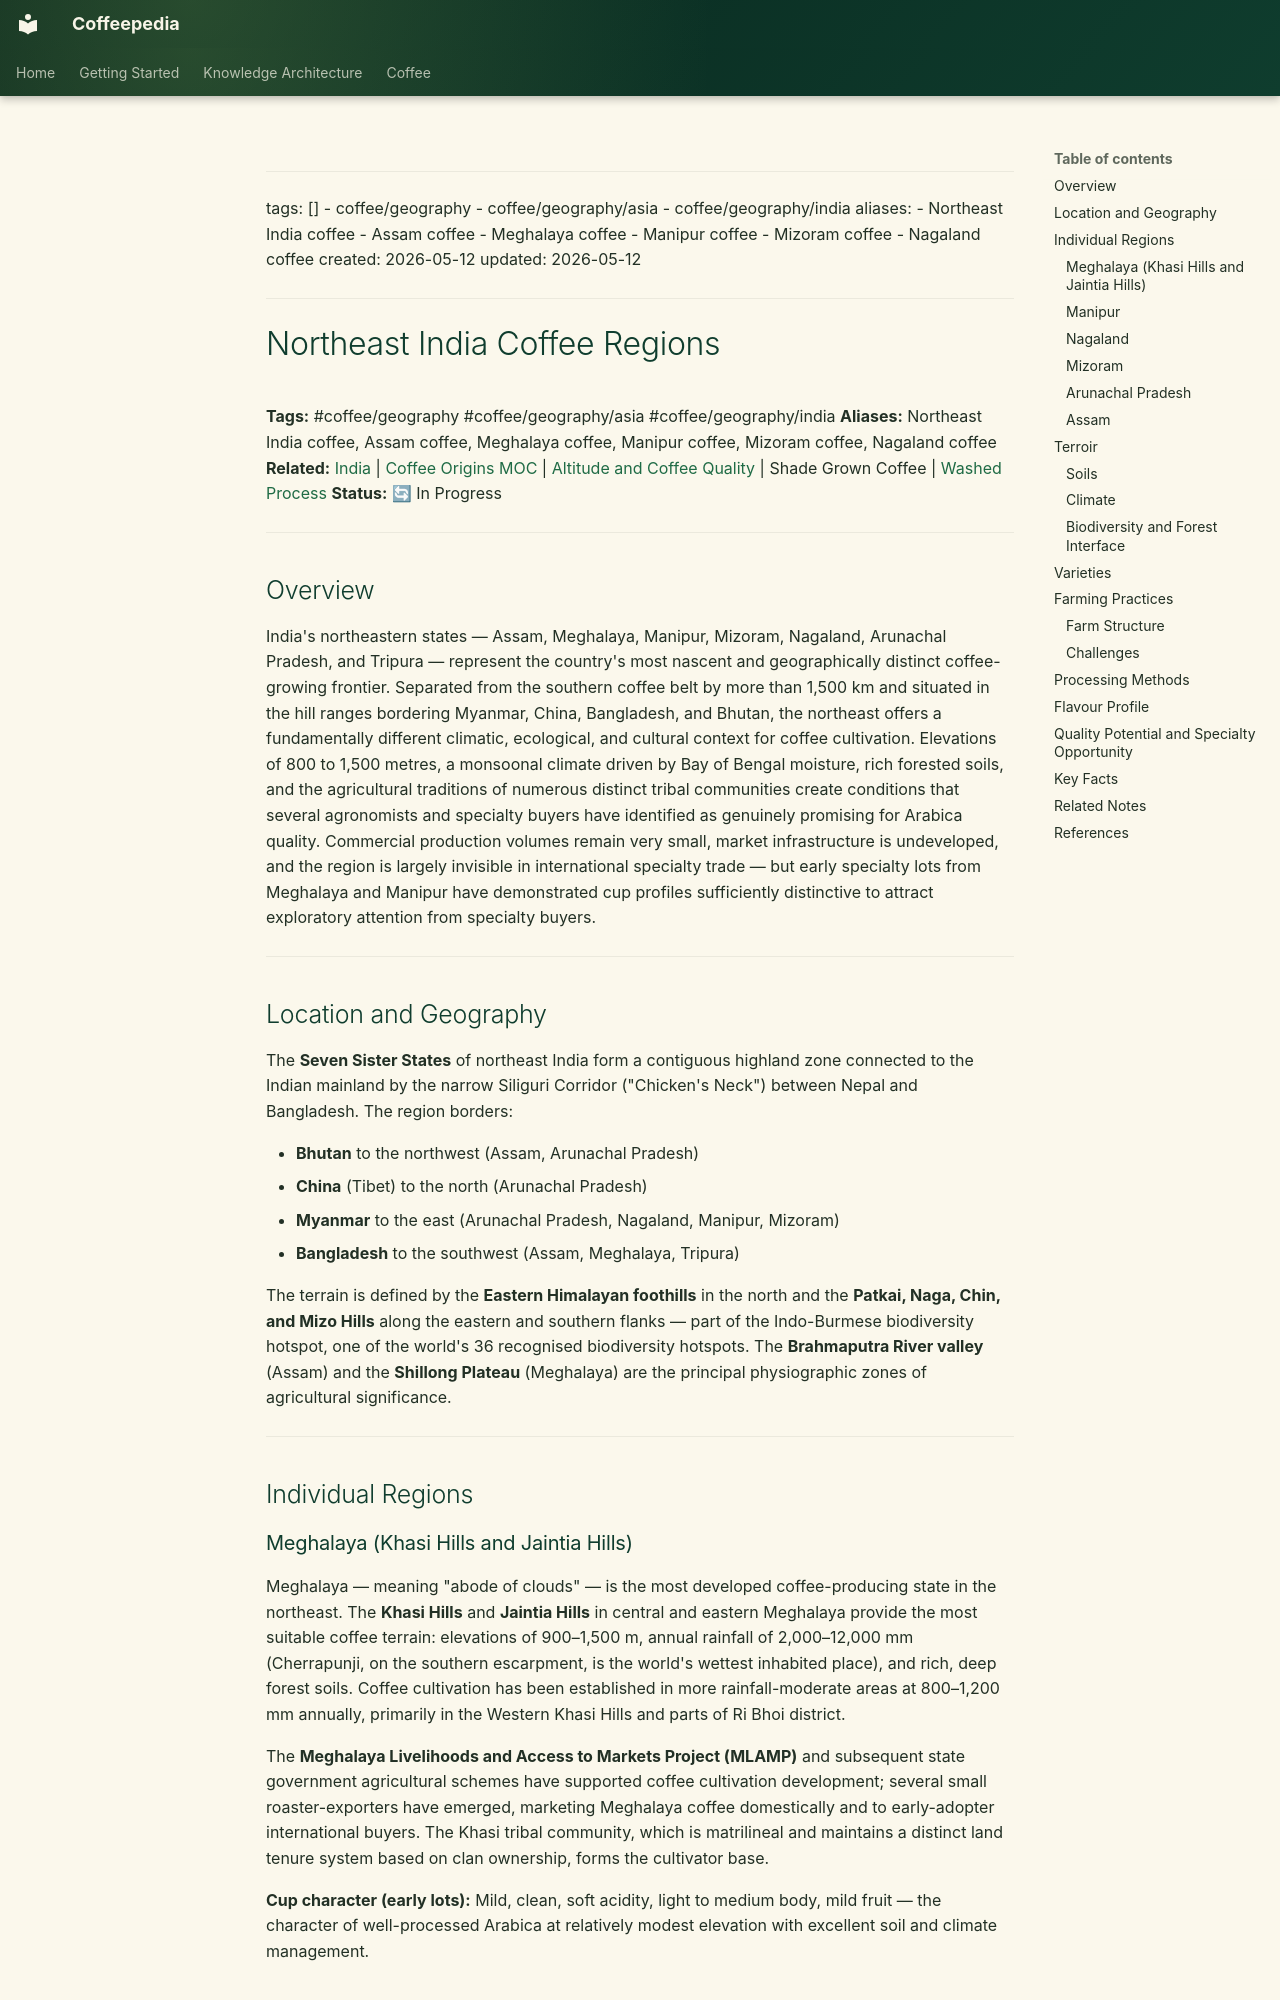

repository: Vauldt/all-about-coffee · page: coffee/coffee-geography/northeast-india-coffee-regions/index.html · generator: mkdocs

---
tags: []
  - coffee/geography
  - coffee/geography/asia
  - coffee/geography/india
aliases:
  - Northeast India coffee
  - Assam coffee
  - Meghalaya coffee
  - Manipur coffee
  - Mizoram coffee
  - Nagaland coffee
created: 2026-05-12
updated: 2026-05-12
---

# Northeast India Coffee Regions

**Tags:** #coffee/geography #coffee/geography/asia #coffee/geography/india
**Aliases:** Northeast India coffee, Assam coffee, Meghalaya coffee, Manipur coffee, Mizoram coffee, Nagaland coffee
**Related:** [India](india.md) | [Coffee Origins MOC](../maps-of-content/coffee-origins-moc.md) | [Altitude and Coffee Quality](../altitude-and-coffee-quality.md) | Shade Grown Coffee | [Washed Process](../coffee-processing/washed-process.md)
**Status:** 🔄 In Progress

---

## Overview

India's northeastern states — Assam, Meghalaya, Manipur, Mizoram, Nagaland, Arunachal Pradesh, and Tripura — represent the country's most nascent and geographically distinct coffee-growing frontier. Separated from the southern coffee belt by more than 1,500 km and situated in the hill ranges bordering Myanmar, China, Bangladesh, and Bhutan, the northeast offers a fundamentally different climatic, ecological, and cultural context for coffee cultivation. Elevations of 800 to 1,500 metres, a monsoonal climate driven by Bay of Bengal moisture, rich forested soils, and the agricultural traditions of numerous distinct tribal communities create conditions that several agronomists and specialty buyers have identified as genuinely promising for Arabica quality. Commercial production volumes remain very small, market infrastructure is undeveloped, and the region is largely invisible in international specialty trade — but early specialty lots from Meghalaya and Manipur have demonstrated cup profiles sufficiently distinctive to attract exploratory attention from specialty buyers.

---

## Location and Geography

The **Seven Sister States** of northeast India form a contiguous highland zone connected to the Indian mainland by the narrow Siliguri Corridor ("Chicken's Neck") between Nepal and Bangladesh. The region borders:

- **Bhutan** to the northwest (Assam, Arunachal Pradesh)
- **China** (Tibet) to the north (Arunachal Pradesh)
- **Myanmar** to the east (Arunachal Pradesh, Nagaland, Manipur, Mizoram)
- **Bangladesh** to the southwest (Assam, Meghalaya, Tripura)

The terrain is defined by the **Eastern Himalayan foothills** in the north and the **Patkai, Naga, Chin, and Mizo Hills** along the eastern and southern flanks — part of the Indo-Burmese biodiversity hotspot, one of the world's 36 recognised biodiversity hotspots. The **Brahmaputra River valley** (Assam) and the **Shillong Plateau** (Meghalaya) are the principal physiographic zones of agricultural significance.

---

## Individual Regions

### Meghalaya (Khasi Hills and Jaintia Hills)

Meghalaya — meaning "abode of clouds" — is the most developed coffee-producing state in the northeast. The **Khasi Hills** and **Jaintia Hills** in central and eastern Meghalaya provide the most suitable coffee terrain: elevations of 900–1,500 m, annual rainfall of 2,000–12,000 mm (Cherrapunji, on the southern escarpment, is the world's wettest inhabited place), and rich, deep forest soils. Coffee cultivation has been established in more rainfall-moderate areas at 800–1,200 mm annually, primarily in the Western Khasi Hills and parts of Ri Bhoi district.

The **Meghalaya Livelihoods and Access to Markets Project (MLAMP)** and subsequent state government agricultural schemes have supported coffee cultivation development; several small roaster-exporters have emerged, marketing Meghalaya coffee domestically and to early-adopter international buyers. The Khasi tribal community, which is matrilineal and maintains a distinct land tenure system based on clan ownership, forms the cultivator base.

**Cup character (early lots):** Mild, clean, soft acidity, light to medium body, mild fruit — the character of well-processed Arabica at relatively modest elevation with excellent soil and climate management.
